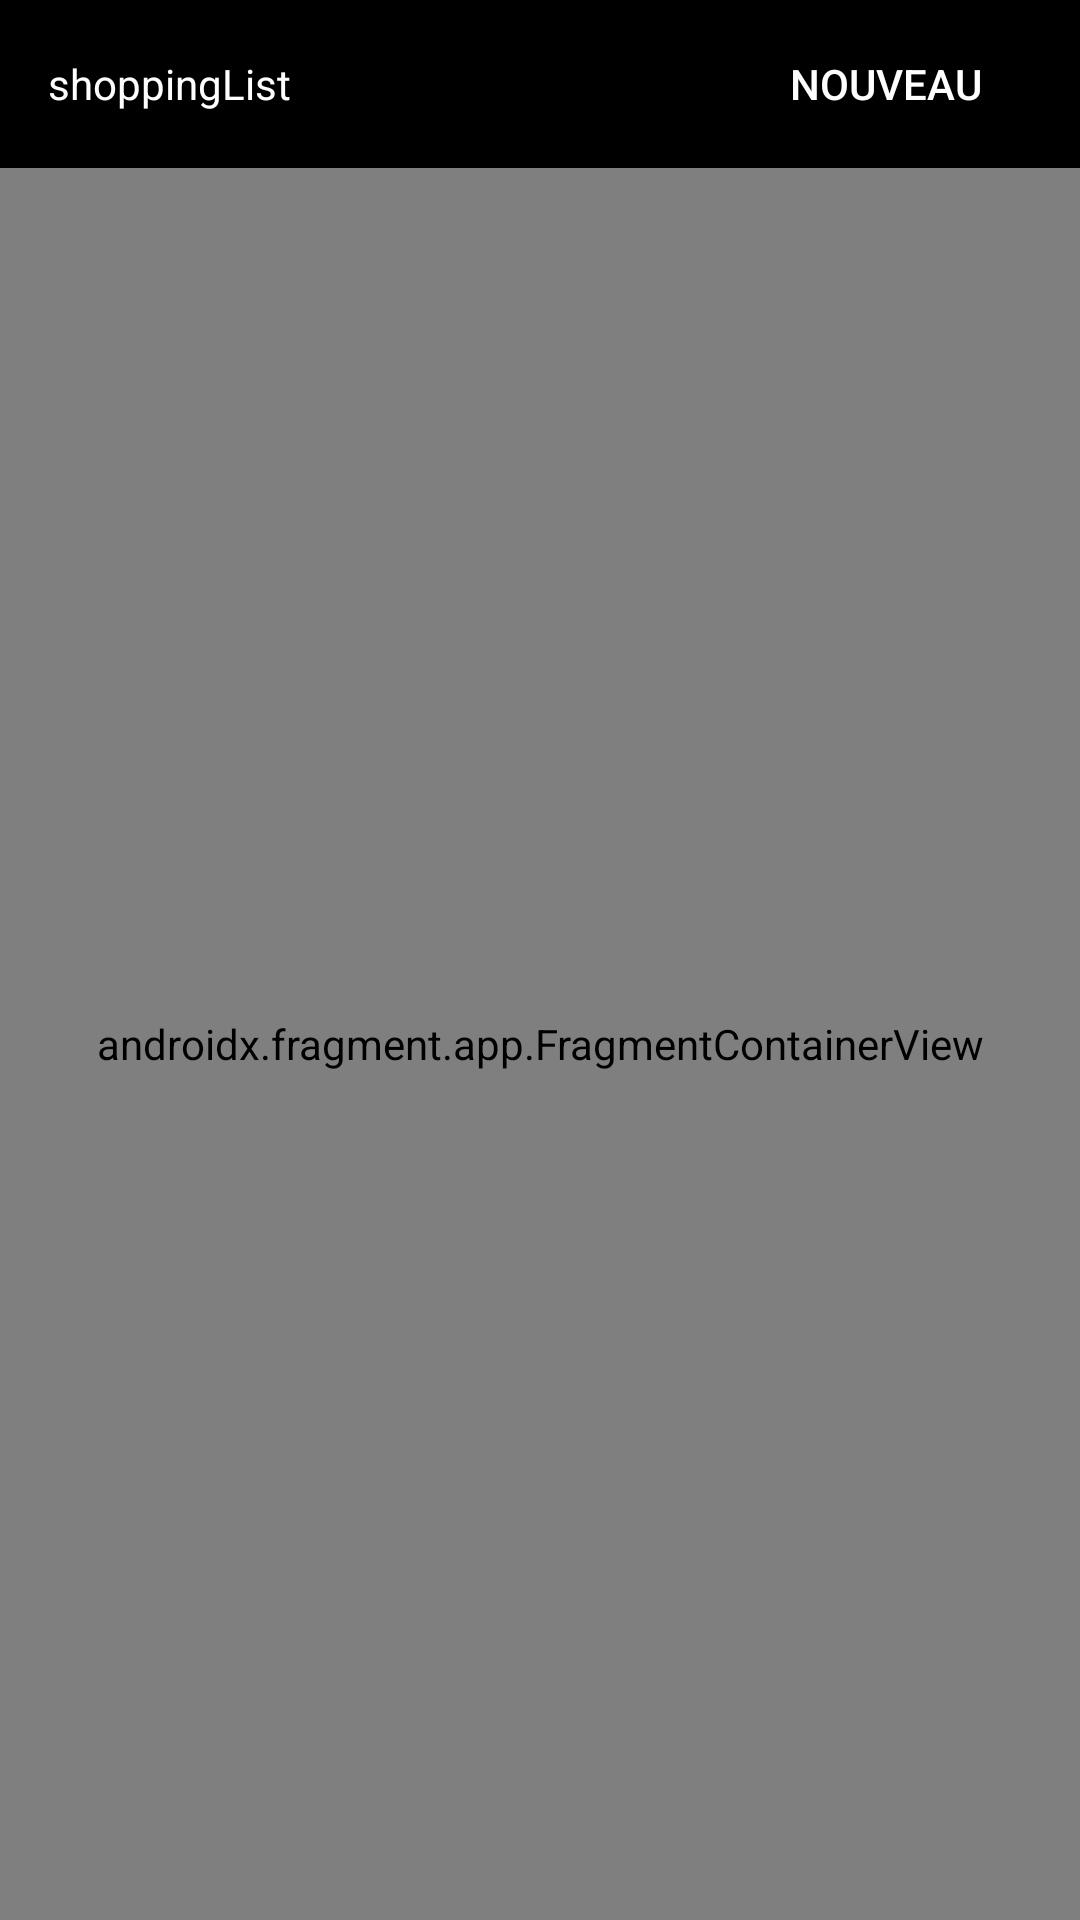

Write the Android layout XML for this screen, with the resource values it uses.
<!-- AndroidManifest.xml: application theme Theme.TestExo2 -->
<!-- res/layout/activity_main.xml -->
<?xml version="1.0" encoding="utf-8"?>
<androidx.constraintlayout.widget.ConstraintLayout xmlns:android="http://schemas.android.com/apk/res/android"
    xmlns:app="http://schemas.android.com/apk/res-auto"
    xmlns:tools="http://schemas.android.com/tools"
    android:layout_width="match_parent"
    android:layout_height="match_parent"
    tools:context=".MainActivity">

    <androidx.appcompat.widget.Toolbar
        android:id="@+id/toolbar_nav"
        android:layout_width="match_parent"
        android:layout_height="wrap_content"
        android:background="@color/black"
        android:minHeight="?attr/actionBarSize"
        app:layout_constraintEnd_toEndOf="parent"
        app:layout_constraintStart_toStartOf="parent"
        app:layout_constraintTop_toTopOf="parent">

        <TextView
            android:layout_width="wrap_content"
            android:layout_height="wrap_content"
            android:text="shoppingList"
            android:textColor="@color/white" />

        <androidx.appcompat.widget.AppCompatButton
            android:id="@+id/btnNouveau"
            android:layout_width="wrap_content"
            android:layout_height="wrap_content"
            android:layout_marginLeft="170dp"
            android:background="@color/black"
            android:textColor="@color/white"
            android:text="nouveau"

            />

    </androidx.appcompat.widget.Toolbar>

    <androidx.fragment.app.FragmentContainerView
        android:id="@+id/containerView"
        android:name="androidx.navigation.fragment.NavHostFragment"
        android:layout_width="match_parent"
        android:layout_height="0dp"
        app:layout_constraintBottom_toBottomOf="parent"
        app:layout_constraintEnd_toEndOf="parent"
        app:layout_constraintStart_toStartOf="parent"
        app:layout_constraintTop_toBottomOf="@+id/toolbar_nav"
        app:navGraph="@navigation/main_nav" />

</androidx.constraintlayout.widget.ConstraintLayout>
<!-- resources referenced by this layout -->
<resources>
  <style name="Theme.TestExo2" parent="Theme.MaterialComponents.DayNight.NoActionBar">
          
          <item name="colorPrimary">@color/purple_500</item>
          <item name="colorPrimaryVariant">@color/purple_700</item>
          <item name="colorOnPrimary">@color/white</item>
          
          <item name="colorSecondary">@color/teal_200</item>
          <item name="colorSecondaryVariant">@color/teal_700</item>
          <item name="colorOnSecondary">@color/black</item>
          
          <item name="android:statusBarColor" tools:targetApi="l">?attr/colorPrimaryVariant</item>
          
      </style>
  <!-- not gathered from this repository: default colours our renderer supplied (Android Studio template values) -->
  <color name="purple_500">#FF6200EE</color>
  <color name="purple_700">#FF3700B3</color>
  <color name="teal_200">#FF03DAC5</color>
  <color name="teal_700">#FF018786</color>
  <color name="black">#FF000000</color>
  <color name="white">#FFFFFFFF</color>
</resources>
